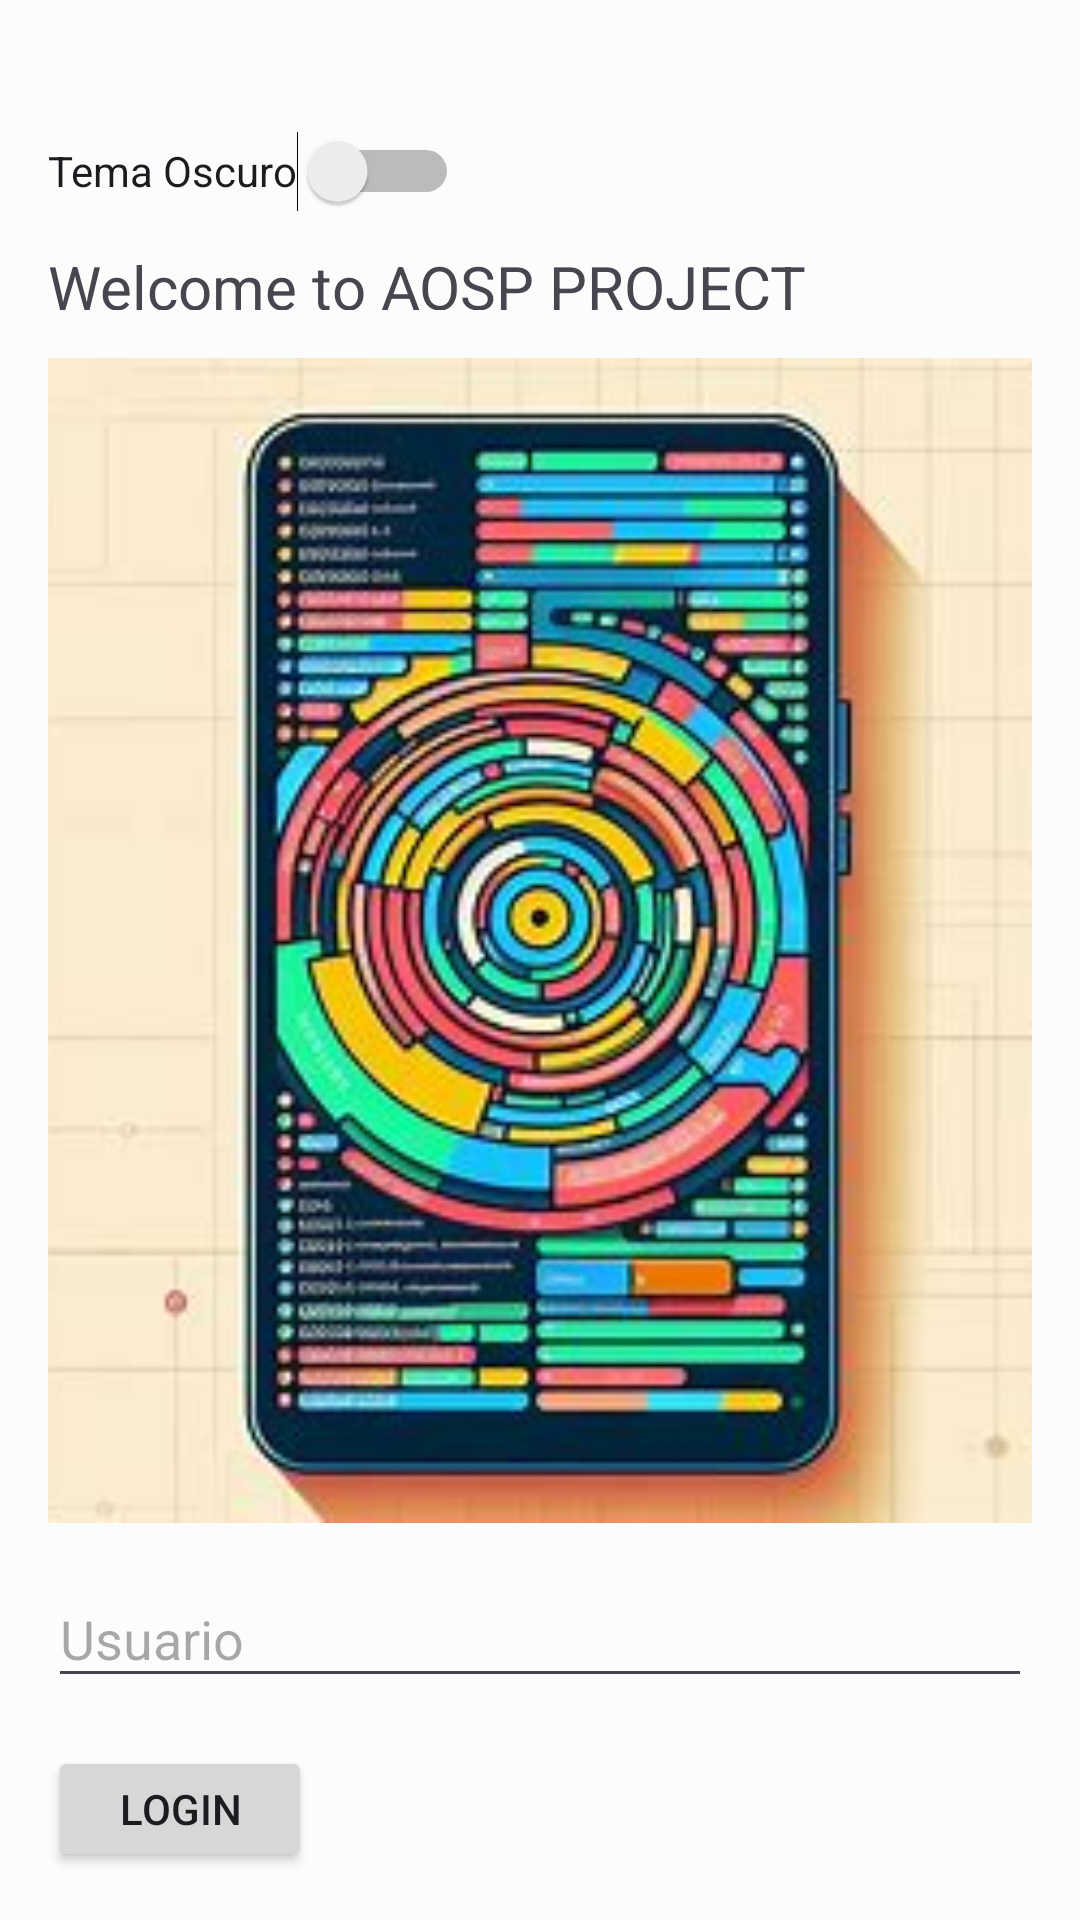

The Android layout XML behind this screen, and the referenced resources:
<!-- AndroidManifest.xml: application theme Theme.ProyectoJuanlu -->
<!-- res/layout/fragment_login.xml -->
<?xml version="1.0" encoding="utf-8"?>
<androidx.constraintlayout.widget.ConstraintLayout xmlns:android="http://schemas.android.com/apk/res/android"
    xmlns:tools="http://schemas.android.com/tools"
    android:layout_width="match_parent"
    android:layout_height="match_parent"
    tools:context=".LoginFragment">

    <LinearLayout
        android:layout_width="match_parent"
        android:layout_height="match_parent"
        android:orientation="vertical"
        android:padding="16dp">

        <Switch
            android:id="@+id/swTheme"
            android:layout_width="wrap_content"
            android:layout_height="50dp"
            android:text="Tema Oscuro"
            android:layout_marginTop="16dp"/>

        <TextView
            android:id="@+id/txtWelcome"
            android:layout_width="wrap_content"
            android:layout_height="wrap_content"
            android:layout_weight="2"
            android:text="@string/nombre"
            android:textSize="20sp" />

        <ImageView
            android:id="@+id/idImage"
            android:layout_width="match_parent"
            android:layout_height="400dp"
            android:layout_marginTop="16dp"
            android:layout_weight="4"
            android:scaleType="centerCrop"
            android:src="@drawable/imagen_proyecto" />

        <EditText
            android:id="@+id/idUser"
            android:layout_width="match_parent"
            android:layout_height="wrap_content"
            android:layout_marginTop="16dp"
            android:layout_weight="2"
            android:autofillHints="username"
            android:hint="Usuario"
            android:minHeight="48dp" />

        <Button
            android:id="@+id/button_login"
            android:layout_width="wrap_content"
            android:layout_height="wrap_content"
            android:layout_marginTop="16dp"
            android:layout_weight="2"
            android:text="Login" />
    </LinearLayout>

</androidx.constraintlayout.widget.ConstraintLayout>
<!-- resources referenced by this layout -->
<resources>
  <string name="nombre">Welcome to AOSP PROJECT</string>
  <style name="Theme.ProyectoJuanlu" parent="Base.Theme.ProyectoJuanlu" />
  <style name="Base.Theme.ProyectoJuanlu" parent="Theme.Material3.DayNight.NoActionBar">
          
          
          <item name="colorPrimary">@color/md_theme_light_primary</item>
          <item name="colorOnPrimary">@color/md_theme_light_onPrimary</item>
          <item name="colorPrimaryContainer">@color/md_theme_light_primaryContainer</item>
          <item name="colorOnPrimaryContainer">@color/md_theme_light_onPrimaryContainer</item>
          <item name="colorSecondary">@color/md_theme_light_secondary</item>
          <item name="colorOnSecondary">@color/md_theme_light_onSecondary</item>
          <item name="colorSecondaryContainer">@color/md_theme_light_secondaryContainer</item>
          <item name="colorOnSecondaryContainer">@color/md_theme_light_onSecondaryContainer</item>
          <item name="colorTertiary">@color/md_theme_light_tertiary</item>
          <item name="colorOnTertiary">@color/md_theme_light_onTertiary</item>
          <item name="colorTertiaryContainer">@color/md_theme_light_tertiaryContainer</item>
          <item name="colorOnTertiaryContainer">@color/md_theme_light_onTertiaryContainer</item>
          <item name="colorError">@color/md_theme_light_error</item>
          <item name="colorErrorContainer">@color/md_theme_light_errorContainer</item>
          <item name="colorOnError">@color/md_theme_light_onError</item>
          <item name="colorOnErrorContainer">@color/md_theme_light_onErrorContainer</item>
          <item name="android:colorBackground">@color/md_theme_light_background</item>
          <item name="colorOnBackground">@color/md_theme_light_onBackground</item>
          <item name="colorSurface">@color/md_theme_light_surface</item>
          <item name="colorOnSurface">@color/md_theme_light_onSurface</item>
          <item name="colorSurfaceVariant">@color/md_theme_light_surfaceVariant</item>
          <item name="colorOnSurfaceVariant">@color/md_theme_light_onSurfaceVariant</item>
          <item name="colorOutline">@color/md_theme_light_outline</item>
          <item name="colorOnSurfaceInverse">@color/md_theme_light_inverseOnSurface</item>
          <item name="colorSurfaceInverse">@color/md_theme_light_inverseSurface</item>
          <item name="colorPrimaryInverse">@color/md_theme_light_inversePrimary</item>
      </style>
  <color name="md_theme_light_primary">#006A6A</color>
  <color name="md_theme_light_onPrimary">#FFFFFF</color>
  <color name="md_theme_light_primaryContainer">#6FF7F6</color>
  <color name="md_theme_light_onPrimaryContainer">#002020</color>
  <color name="md_theme_light_secondary">#4A6363</color>
  <color name="md_theme_light_onSecondary">#FFFFFF</color>
  <color name="md_theme_light_secondaryContainer">#CCE8E7</color>
  <color name="md_theme_light_onSecondaryContainer">#051F1F</color>
  <color name="md_theme_light_tertiary">#4B607C</color>
  <color name="md_theme_light_onTertiary">#FFFFFF</color>
  <color name="md_theme_light_tertiaryContainer">#D3E4FF</color>
  <color name="md_theme_light_onTertiaryContainer">#041C35</color>
  <color name="md_theme_light_error">#BA1A1A</color>
  <color name="md_theme_light_errorContainer">#FFDAD6</color>
  <color name="md_theme_light_onError">#FFFFFF</color>
  <color name="md_theme_light_onErrorContainer">#410002</color>
  <color name="md_theme_light_background">#FAFDFC</color>
  <color name="md_theme_light_onBackground">#191C1C</color>
  <color name="md_theme_light_surface">#FAFDFC</color>
  <color name="md_theme_light_onSurface">#191C1C</color>
  <color name="md_theme_light_surfaceVariant">#DAE5E4</color>
  <color name="md_theme_light_onSurfaceVariant">#3F4948</color>
  <color name="md_theme_light_outline">#6F7979</color>
  <color name="md_theme_light_inverseOnSurface">#EFF1F0</color>
  <color name="md_theme_light_inverseSurface">#2D3131</color>
  <color name="md_theme_light_inversePrimary">#4CDADA</color>
</resources>
